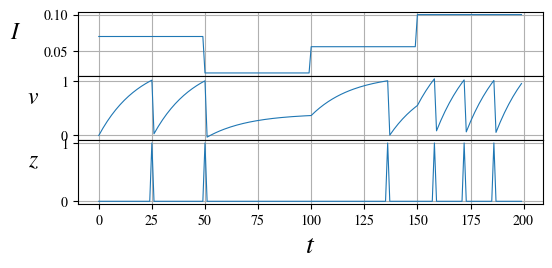

Here is the Python script that generated this plot: (Note: this script raises an exception after producing the figure.)
import numpy as np
import matplotlib.pyplot as plt

from matplotlib import rcParams as rc
rc['mathtext.fontset'] = 'stix'
rc['font.family'] = 'STIXGeneral'

RESET_FIX = False

nsteps = 200
dt_ref = 2
thr = 1.6
alpha = 0.95
kappa = 0.8
rho = 0.995
beta = 0.184

A = 0.5


allvars = ["I", "V", "Z", "TZ"]

plotvars = ["I", "V", "Z"]

M = {}
rng = np.random.default_rng()

thr = 1

for var in allvars:
    M[var] = np.zeros(shape=(nsteps,))

for t in range(nsteps):

    if t < 50:
      M["I"][t] = 0.07
    elif t < 100:
      M["I"][t] = 0.02
    elif t < 150:
      M["I"][t] = 0.056
    elif t <= 200:
      M["I"][t] = 0.1

    M["Z"][t] = np.where(
        np.logical_and(M["V"][t] >= thr,
                       t - M["TZ"][t] >= dt_ref),
        1,
        0)

    M['TZ'][t:, M['Z'][t] == 1] = t


    if t != nsteps - 1:

        M["V"][t+1] = (alpha * M["V"][t]
                       + M["I"][t]
                       - M["Z"][t] * (alpha * M["V"][t] if RESET_FIX else thr)
                       - (alpha * M["V"][t] * (t - M["TZ"][t] == dt_ref)
                          if RESET_FIX else 0))


fig = plt.figure(constrained_layout=False, figsize=(6, 2.5))
gsc = fig.add_gridspec(nrows=len(plotvars),
                       ncols=1,
                       hspace=0,
                       wspace=0.5)
axs = []

lookup = {
    "V":     "$v$",
    "Z":     "$z$",
    "I":     "$I$",
}

for var in plotvars:
    axs.append(fig.add_subplot(gsc[len(axs), :]))
    arr = M[var] if var in ["I", "V", "Z"] else M[var][:, 0]
    axs[-1].plot(arr, linewidth=0.8)
    axs[-1].grid()

    axs[-1].set_ylabel(lookup[var],
                       rotation=0,
                       fontsize=17,
                       labelpad=20)

    axs[-1].set_xlabel("$t$", fontsize=20)

plt.savefig(f"../vis/simplesnn.pdf",
            bbox_inches='tight')

plt.close()
